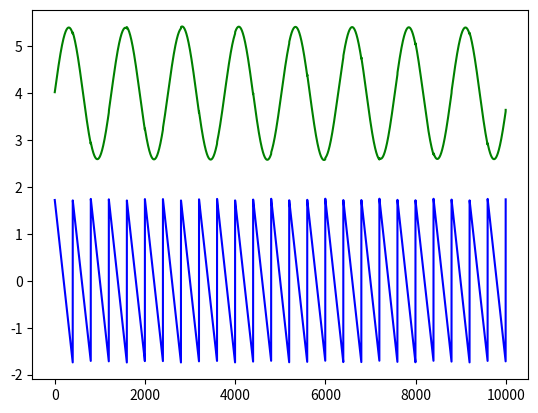

Here is the Python script that generated this plot:
from __future__ import division
import numpy as np
from numpy import linalg as LA
from math import log, pi
from matplotlib import pyplot as plt

# Generate the data according to the specification in the homework description
N = 10000

# Here's an estimate of gamma for you
G = lambda x: np.log(np.cosh(x))
gamma = np.mean(G(np.random.randn(10**6)))

s1 = np.sin((np.arange(N)+1)/200)
s2 = np.mod((np.arange(N)+1)/200, 2) - 1
S = np.concatenate((s1.reshape((1,N)), s2.reshape((1,N))), 0)

A = np.array([[1,2],[-2,1]])

X = A.dot(S)
# TODO: Implement ICA using a 2x2 rotation matrix on a whitened version of X
lamdaInit, eVectors = LA.eig(np.dot(X, X.transpose()))
lamda = np.zeros((2, 2))
np.fill_diagonal(lamda, lamdaInit)
D = np.sqrt(N) * np.dot(LA.inv(np.sqrt(lamda)), LA.inv(eVectors))
whitenedX = np.dot(D, X)

jays = []
row1 = []
row2 = []
Theta = np.linspace(0.0, pi/2, num=20)
minTheta = 0.0
for theta in Theta:
    wMat = np.zeros((2, 2))
    wMat[0, 0] = wMat[1, 1] = np.cos(theta)
    wMat[0, 1] = -1 * np.sin(theta)
    wMat[1, 0] = np.sin(theta)
    yMat = np.dot(wMat, whitenedX)
    meanY1 = np.mean(G(yMat[0, :]))
    meanY2 = np.mean(G(yMat[1, :]))
    row1.append(meanY1)
    row2.append(meanY2)

    diff1 = (meanY1 - gamma)**2
    diff2 = (meanY2 - gamma)**2
    jay = diff1 + diff2
    jays.append(jay)
    
minIndex = np.argmax(jays)
minTheta = Theta[minIndex]
wMat[0, 0] = wMat[1, 1] = np.cos(minTheta)
wMat[0, 1] = -1 * np.sin(minTheta)
wMat[1, 0] = np.sin(minTheta)
yMat = np.dot(wMat, whitenedX)

plt.plot(Theta, jays, 'r')
plt.ylabel('J(y)')
plt.xlabel('$\\theta$')
plt.savefig('plot-1.png')
plt.clf()

plt.plot(yMat[0, :], 'b')
plt.plot(yMat[1, :]+4, 'g')
plt.savefig('plot-2.png')
